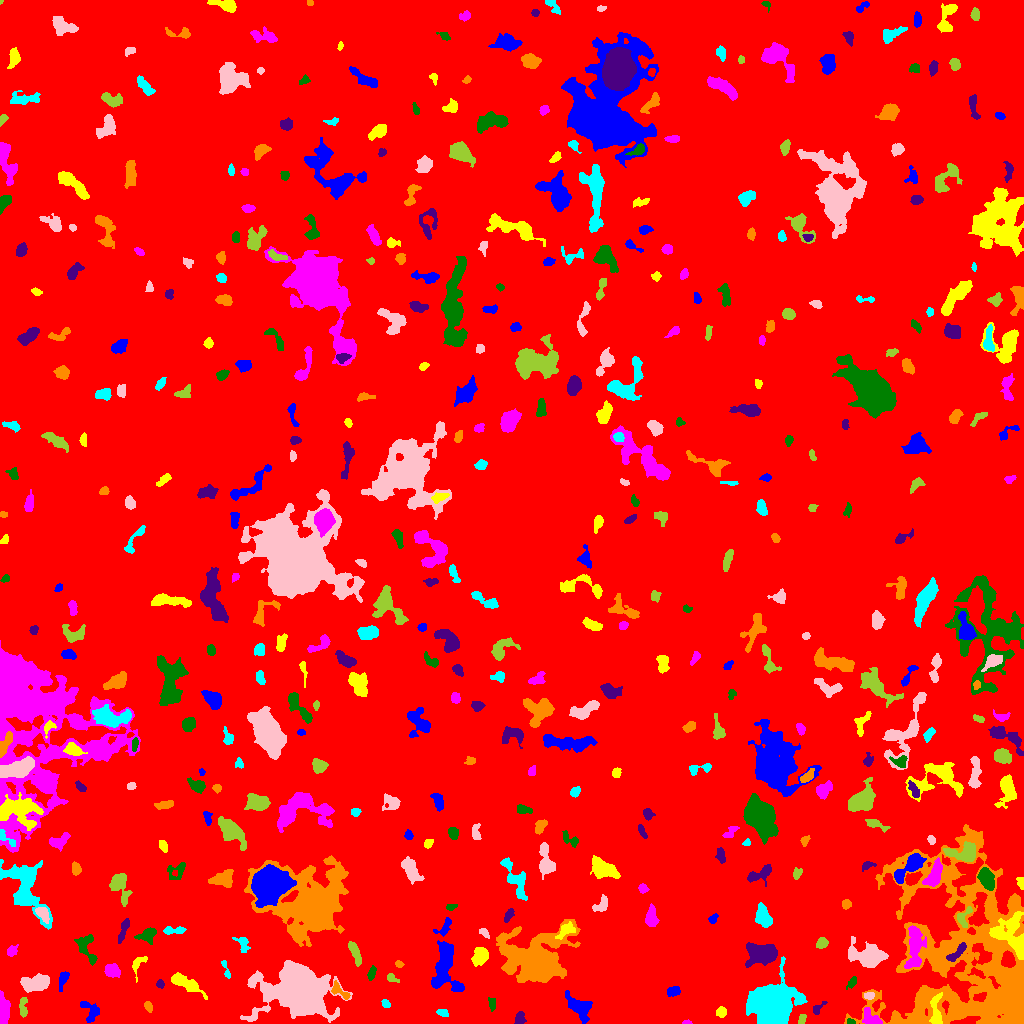

Data behind this chart, as committed beside it:
ID, X, Y, A, B, theta, total_flux, mu_max, mu_median, mu_mean, R_fwhm, R_e, R10, R90, x_start, x_end, y_start, y_end, area, greylevel
0, 520.3, 503.4, 299.4, 295.3, 0.545, 2195254, 14.0, 2.0, 2.54, 115.3, 245.6, 93.1, 396.6, 0, 1023, 0, 1023, 864348, 2.54
1, 90.44, 12.41, 6.171, 4.13, -0.9994, 608.0, 6.0, 3.0, 2.667, 6.308, 5.109, 1.954, 7.611, 80, 99, 1, 22, 228, 7.667
2, 936.3, 10.79, 9.051, 2.636, -1.546, 723.0, 10.0, 2.0, 2.813, 3.613, 4.549, 1.596, 7.527, 929, 942, 0, 31, 257, 15.81
3, 686.7, 0.8916, 2.108, 0.8894, 0.03466, 83.0, 5.0, 2.0, 2.243, 2.185, 1.693, 0.5642, 2.585, 682, 692, 0, 4, 37, 12.24
4, 850.8, 1.534, 1.98, 1.262, -0.2739, 148.0, 8.0, 3.0, 3.289, 2.585, 1.954, 0.5642, 3.038, 847, 855, 0, 5, 45, 14.29
5, 519.8, 5.764, 3.047, 2.171, 1.379, 280.0, 6.0, 2.0, 2.353, 4.184, 3.192, 1.262, 4.951, 514, 526, 0, 12, 119, 8.353
6, 971.6, 61.42, 51.58, 37.8, -1.23, 71767, 28.0, 5.0, 6.272, 14.26, 32.06, 10.01, 52.89, 844, 1023, 0, 199, 11443, 10.27
7, 442.8, 10.76, 2.741, 1.613, -0.1395, 155.0, 4.0, 2.0, 1.867, 3.989, 2.706, 0.9772, 4.107, 436, 448, 7, 14, 83, 7.867
8, 297.9, 35.08, 14.48, 11.38, -0.4013, 35201, 54.0, 7.0, 11.4, 10.82, 13.07, 4.82, 23.94, 240, 352, 1, 63, 3089, 16.4
9, 801.8, 4.68, 2.413, 1.49, 1.43, 103.0, 4.0, 1.0, 1.411, 3.241, 2.394, 0.9772, 3.742, 798, 806, 0, 9, 73, 8.411
10, 162.5, 4.002, 6.346, 1.703, 0.4528, 493.0, 11.0, 3.0, 3.625, 2.585, 3.478, 1.262, 5.809, 152, 174, 0, 12, 136, 8.625
11, 579.8, 15.84, 7.799, 4.477, -0.804, 1003, 5.0, 2.0, 2.44, 7.777, 6.433, 2.646, 9.901, 565, 592, 0, 33, 411, 8.44
12, 721.4, 11.43, 2.62, 2.31, 1.353, 409.0, 8.0, 4.0, 4.01, 4.068, 3.09, 1.262, 4.983, 716, 726, 6, 17, 102, 9.01
13, 871.8, 4.638, 5.53, 3.062, -0.6109, 1116, 15.0, 5.0, 5.34, 3.868, 4.184, 1.493, 7.047, 862, 882, 0, 16, 209, 13.34
14, 492.6, 19.3, 3.332, 1.678, -1.486, 171.0, 4.0, 2.0, 1.921, 3.989, 2.821, 1.128, 4.406, 488, 495, 12, 26, 89, 7.921
15, 816.5, 13.76, 3.082, 1.751, 0.8382, 182.0, 6.0, 1.0, 1.936, 3.038, 2.326, 0.9772, 3.909, 813, 827, 9, 22, 94, 10.94
16, 148.1, 17.03, 2.719, 1.794, -1.137, 299.0, 7.0, 4.0, 3.737, 3.742, 2.877, 1.128, 4.334, 144, 152, 11, 22, 80, 9.738
17, 385.7, 19.86, 2.358, 1.772, -0.8041, 233.0, 6.0, 3.0, 3.426, 3.909, 2.646, 0.9772, 4.068, 381, 390, 16, 24, 68, 8.426
18, 868.7, 27.89, 2.456, 1.797, 0.1013, 202.0, 6.0, 2.5, 2.73, 3.432, 2.646, 0.9772, 4.107, 864, 874, 24, 31, 74, 11.73
19, 23.13, 16.29, 5.522, 2.056, -1.561, 374.0, 6.0, 3.0, 2.71, 4.886, 4.068, 1.493, 6.05, 19, 27, 6, 26, 138, 11.71
20, 980, 26.35, 3.381, 2.095, 0.301, 334.0, 6.0, 3.0, 3.212, 4.652, 3.29, 1.262, 5.015, 973, 986, 22, 31, 104, 17.21
21, 673.7, 32.5, 3.248, 2.144, 0.2873, 313.0, 6.0, 2.0, 2.524, 4.406, 3.338, 1.382, 5.202, 667, 680, 27, 37, 124, 8.524
22, 183.8, 41, 9.564, 2.774, -0.5116, 1506, 12.0, 3.0, 4.218, 5.323, 5.352, 1.954, 9.219, 171, 207, 24, 51, 357, 9.218
23, 2.827, 13.7, 6.919, 2.424, -1.545, 2728, 26.0, 9.0, 9.993, 5.352, 4.72, 1.871, 7.653, 0, 10, 0, 33, 273, 17.99
24, 851.5, 40.78, 3.285, 1.636, 0.9566, 139.0, 4.0, 1.0, 1.544, 3.568, 2.764, 0.9772, 4.549, 846, 856, 34, 47, 90, 7.544
25, 160.2, 39.47, 1.962, 1.715, -1.367, 165.0, 6.0, 2.0, 2.578, 3.141, 2.326, 0.7979, 3.7, 156, 164, 35, 44, 64, 8.578
26, 339.1, 32.56, 5.943, 2.285, -0.6588, 442.0, 8.0, 3.0, 2.908, 4.184, 3.568, 1.382, 5.698, 331, 350, 24, 43, 152, 11.91
27, 771.4, 20.86, 9.796, 8.445, 0.4166, 24826, 57.0, 8.0, 13.49, 9.39, 10.22, 3.868, 18.74, 746, 807, 0, 67, 1841, 19.49
28, 33.89, 39.91, 6.868, 3.522, 0.2329, 1966, 14.0, 4.0, 4.83, 6.129, 5.89, 2.185, 9.407, 20, 49, 31, 50, 407, 11.83
29, 391.5, 45.54, 3.231, 1.738, -0.4798, 170.0, 6.0, 2.0, 2.048, 2.877, 2.585, 0.7979, 4.26, 387, 399, 41, 50, 83, 8.048
30, 624.5, 52.56, 5.631, 2.642, -1.098, 442.0, 7.0, 2.0, 2.815, 3.949, 3.742, 1.493, 6.077, 617, 632, 43, 64, 157, 8.815
31, 63.12, 44.66, 4.5, 1.874, 1.278, 294.0, 5.0, 2.0, 2.115, 4.146, 3.385, 1.382, 5.528, 59, 69, 32, 52, 139, 8.115
32, 138, 60.49, 5.031, 2.074, 0.6946, 152.0, 4.0, 1.0, 1.048, 3.7, 3.141, 1.128, 5.046, 132, 147, 41, 67, 145, 9.048
33, 112, 52.8, 3.597, 3.046, -0.3864, 925.0, 10.0, 5.0, 4.843, 5.698, 4.297, 1.693, 6.652, 104, 120, 46, 60, 191, 9.843
34, 371.7, 50.26, 3.642, 1.646, 1.289, 287.0, 5.0, 3.0, 2.899, 4.222, 3.141, 1.262, 4.853, 367, 376, 43, 58, 99, 9.899
35, 762.3, 70.24, 7.759, 4.684, 0.0644, 4440, 19.0, 6.0, 7.577, 7.858, 7.047, 2.764, 11.44, 745, 777, 56, 81, 586, 15.58
36, 399, 59.46, 1.944, 1.56, -0.4492, 173.0, 8.0, 3.0, 3.145, 2.523, 2.185, 0.7979, 3.568, 395, 404, 56, 63, 55, 10.15
37, 226.1, 53.35, 5.715, 1.355, -1.291, 170.0, 5.0, 2.0, 1.954, 3.241, 2.764, 0.9772, 4.478, 221, 230, 45, 63, 87, 8.954
38, 867.4, 67.98, 10.35, 5.55, -0.1883, 2829, 11.0, 4.0, 4.286, 7.485, 8.195, 3.141, 12.69, 848, 888, 56, 87, 660, 9.286
39, 355, 70.62, 6.318, 1.896, -1.179, 388.0, 5.0, 2.0, 1.96, 4.334, 4.222, 1.596, 6.887, 348, 361, 57, 82, 198, 8.96
40, 688.6, 66.46, 2.374, 1.884, -0.03648, 216.0, 7.0, 3.0, 2.805, 2.706, 2.585, 0.9772, 4.146, 684, 694, 63, 71, 77, 8.805
41, 445.6, 55.73, 13.73, 6.676, -1.557, 3961, 12.0, 5.0, 4.964, 9.674, 8.538, 3.385, 13.63, 431, 464, 32, 83, 798, 9.964
42, 480.4, 68.03, 4.256, 3.389, 1.196, 776.0, 8.0, 2.0, 3.043, 5.382, 4.583, 1.784, 7.527, 471, 488, 57, 76, 255, 11.04
43, 11.79, 72.29, 2.877, 2.122, 0.7686, 229.0, 5.0, 2.0, 2.202, 3.656, 3.038, 1.128, 4.951, 7, 18, 67, 79, 104, 9.202
44, 147.8, 88.84, 4.779, 3.262, 0.4776, 825.0, 8.0, 4.0, 3.929, 5.971, 4.618, 1.784, 7.114, 134, 156, 79, 96, 210, 8.929
45, 957, 70.66, 6.575, 1.996, 0.7909, 651.0, 7.0, 4.0, 3.637, 5.441, 4.297, 1.693, 6.531, 946, 966, 62, 81, 179, 14.64
46, 536.4, 63.32, 13.34, 10.41, 0.002188, 29198, 79.0, 5.0, 11.24, 7.858, 9.788, 3.568, 21.81, 496, 580, 41, 104, 2597, 16.24
47, 242.6, 80.32, 4.376, 2.707, -1.141, 235.0, 4.0, 1.0, 1.577, 4.222, 3.432, 1.262, 5.997, 232, 250, 71, 86, 149, 8.577
48, 484.3, 90.8, 2.8, 1.629, -0.7867, 159.0, 4.0, 2.0, 2.038, 3.868, 2.646, 0.9772, 4.222, 479, 489, 85, 95, 78, 11.04
49, 821.8, 80.29, 2.71, 2.16, 0.4802, 368.0, 9.0, 3.0, 3.145, 3.192, 3.038, 1.128, 4.951, 816, 828, 75, 86, 117, 9.145
50, 403.1, 93.7, 3.038, 2.294, -1.004, 228.0, 5.0, 1.0, 1.824, 3.613, 3.141, 1.128, 5.109, 398, 410, 87, 100, 125, 7.824
51, 444.6, 96.56, 5.736, 2.623, 0.9396, 537.0, 10.0, 3.0, 3.51, 3.29, 3.909, 1.382, 6.206, 433, 451, 87, 106, 153, 10.51
52, 565.9, 92.96, 5.071, 2.784, 0.4565, 572.0, 7.0, 3.0, 3.126, 4.787, 4.107, 1.596, 6.531, 555, 575, 84, 102, 183, 14.13
53, 914.3, 74.74, 12.77, 3.85, 1.519, 2280, 12.0, 4.0, 4.238, 6.699, 7.247, 2.706, 11.31, 904, 926, 55, 98, 538, 15.24
54, 85.88, 75.74, 8.164, 3.833, -1.135, 830.0, 8.0, 2.0, 2.785, 5.412, 4.951, 1.871, 7.999, 74, 97, 58, 89, 298, 8.785
55, 123.2, 93.33, 7.329, 1.702, 1.241, 504.0, 6.0, 3.0, 3.073, 5.809, 4.222, 1.596, 6.482, 118, 129, 80, 105, 164, 9.073
56, 311, 119.7, 18.18, 15.95, 0.02564, 43207, 61.0, 7.0, 10.99, 10.31, 14.48, 5.015, 29.09, 244, 348, 77, 168, 3930, 14.99
57, 174.8, 93.03, 6.134, 1.767, 0.03931, 322.0, 4.0, 2.0, 2.252, 5.441, 3.656, 1.596, 5.809, 163, 186, 89, 97, 143, 8.252
58, 42.62, 110.1, 3.965, 2.394, -0.8927, 871.0, 12.0, 5.0, 5.444, 5.015, 3.827, 1.493, 5.944, 35, 49, 100, 116, 160, 16.44
59, 964, 105.7, 6.202, 3.312, 1.163, 385.0, 8.0, 2.0, 2.406, 3.478, 3.613, 1.262, 5.754, 957, 972, 96, 117, 160, 13.41
... 453 more rows
